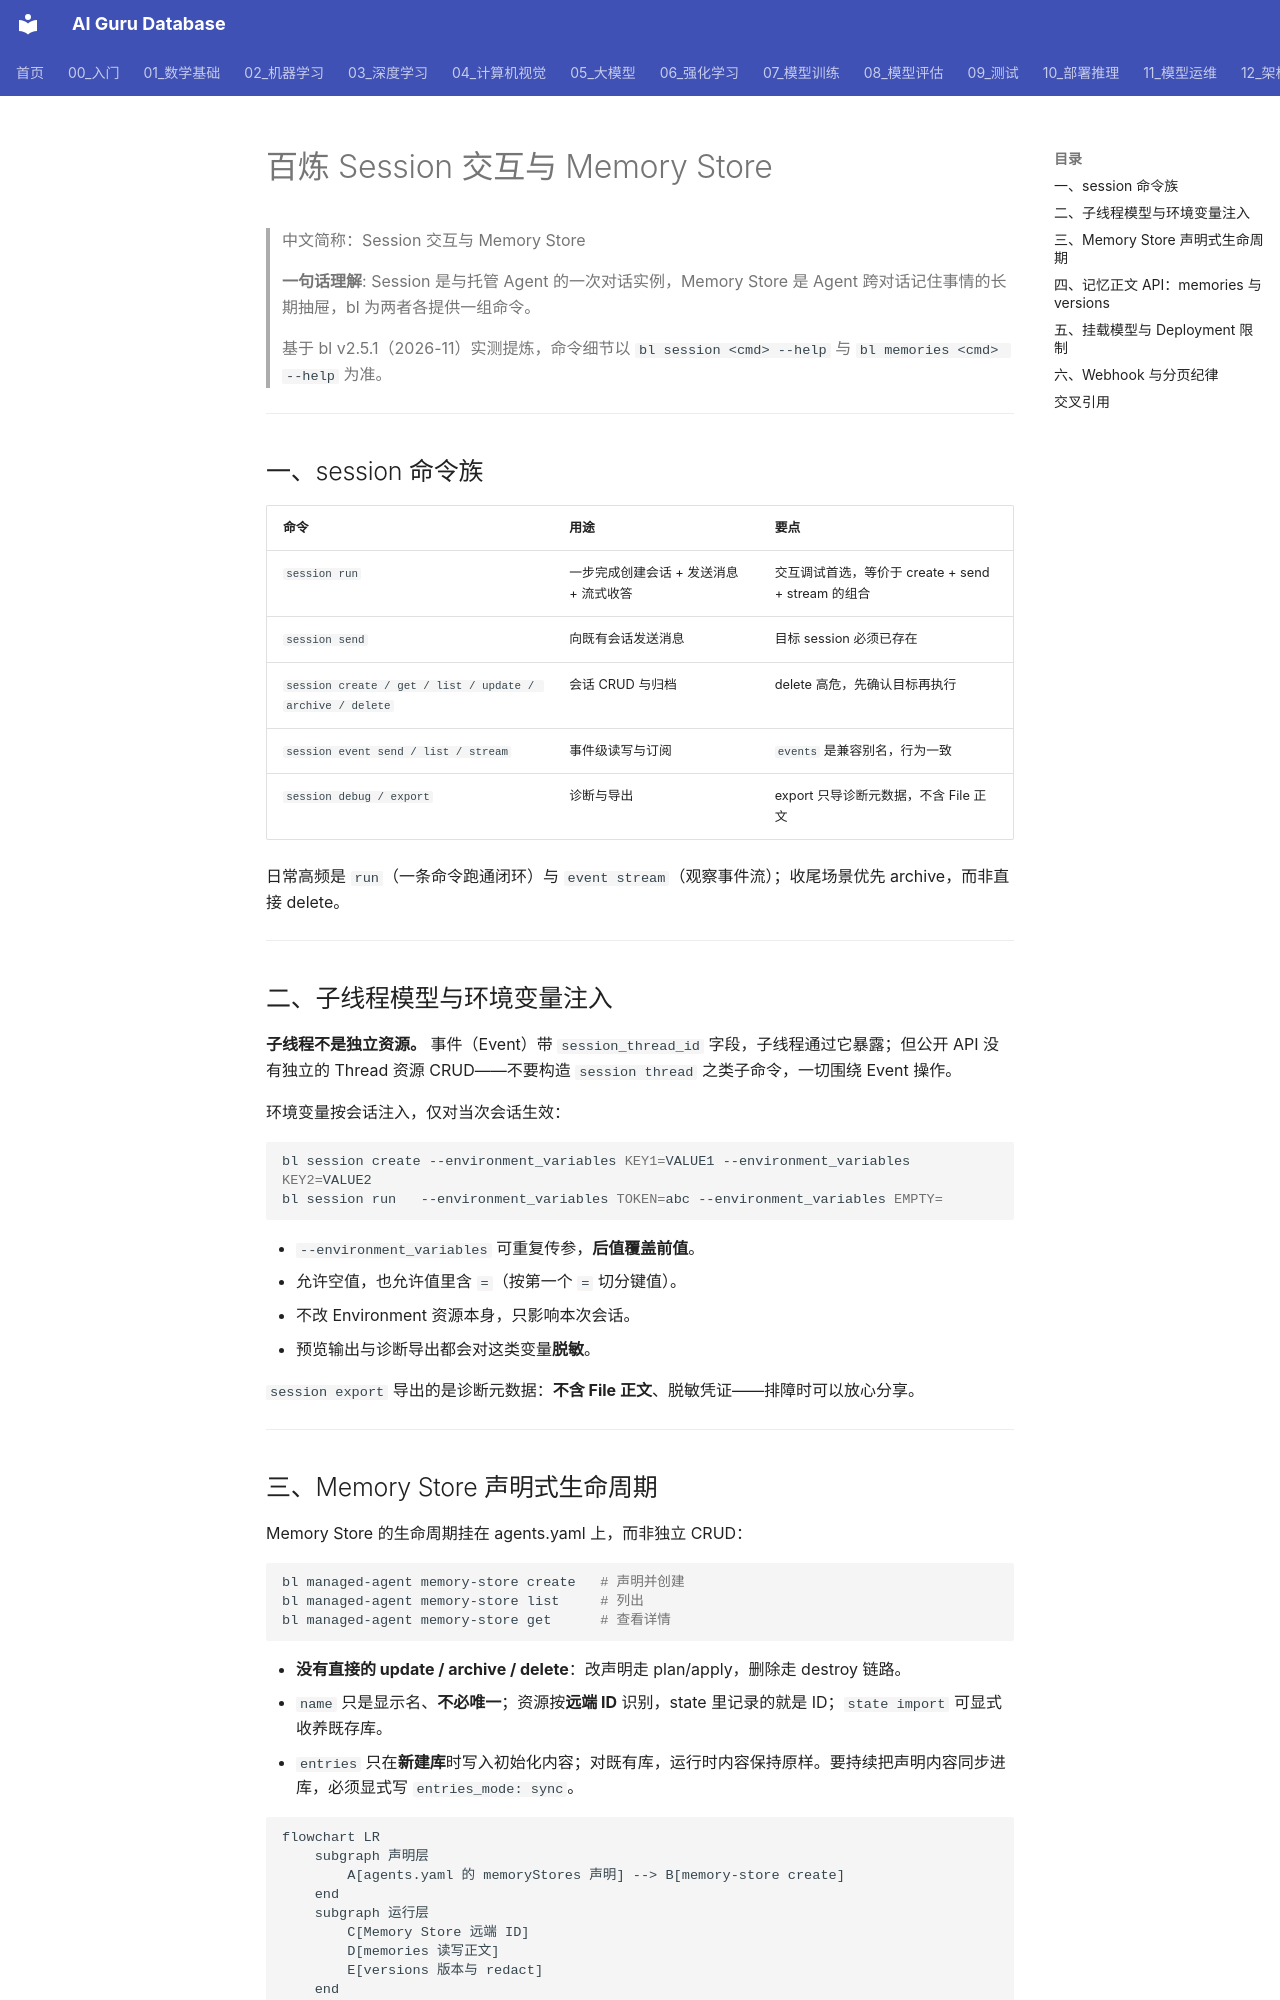

repository: ai-guru-global/ai-guru-database · page: 12_架构基建/06_云厂商/Alibaba_Cloud/产品/13_百炼深度/14_Session_MemoryStore/index.html · generator: mkdocs

---
title: "百炼 Session 交互与 Memory Store"
category: 12_架构基建/Alibaba_Cloud
tags: ["bailian", "session", "memory-store", "webhook"]
summary: "梳理 bl 的 session 命令族、环境变量注入、Memory Store 声明式生命周期与记忆正文 API，覆盖挂载限制、Webhook 高风险操作与分页纪律。"
created: 2026-11-06
updated: 2026-11-06
tier: supporting
aliases: ["会话与记忆库", "Bailian Session and Memory Store"]
sources: []
name_zh: "Session 交互与 Memory Store"
---

# 百炼 Session 交互与 Memory Store

> 中文简称：Session 交互与 Memory Store

> **一句话理解**: Session 是与托管 Agent 的一次对话实例，Memory Store 是 Agent 跨对话记住事情的长期抽屉，bl 为两者各提供一组命令。

> 基于 bl v2.5.1（2026-11）实测提炼，命令细节以 `bl session <cmd> --help` 与 `bl memories <cmd> --help` 为准。

---

## 一、session 命令族

| **命令** | **用途** | **要点** |
| --- | --- | --- |
| `session run` | 一步完成创建会话 + 发送消息 + 流式收答 | 交互调试首选，等价于 create + send + stream 的组合 |
| `session send` | 向既有会话发送消息 | 目标 session 必须已存在 |
| `session create / get / list / update / archive / delete` | 会话 CRUD 与归档 | delete 高危，先确认目标再执行 |
| `session event send / list / stream` | 事件级读写与订阅 | `events` 是兼容别名，行为一致 |
| `session debug / export` | 诊断与导出 | export 只导诊断元数据，不含 File 正文 |

日常高频是 `run`（一条命令跑通闭环）与 `event stream`（观察事件流）；收尾场景优先 archive，而非直接 delete。

---

## 二、子线程模型与环境变量注入

**子线程不是独立资源。** 事件（Event）带 `session_thread_id` 字段，子线程通过它暴露；但公开 API 没有独立的 Thread 资源 CRUD——不要构造 `session thread` 之类子命令，一切围绕 Event 操作。

环境变量按会话注入，仅对当次会话生效：

```bash
bl session create --environment_variables KEY1=VALUE1 --environment_variables KEY2=VALUE2
bl session run   --environment_variables TOKEN=abc --environment_variables EMPTY=
```

- `--environment_variables` 可重复传参，**后值覆盖前值**。
- 允许空值，也允许值里含 `=`（按第一个 `=` 切分键值）。
- 不改 Environment 资源本身，只影响本次会话。
- 预览输出与诊断导出都会对这类变量**脱敏**。

`session export` 导出的是诊断元数据：**不含 File 正文**、脱敏凭证——排障时可以放心分享。

---
